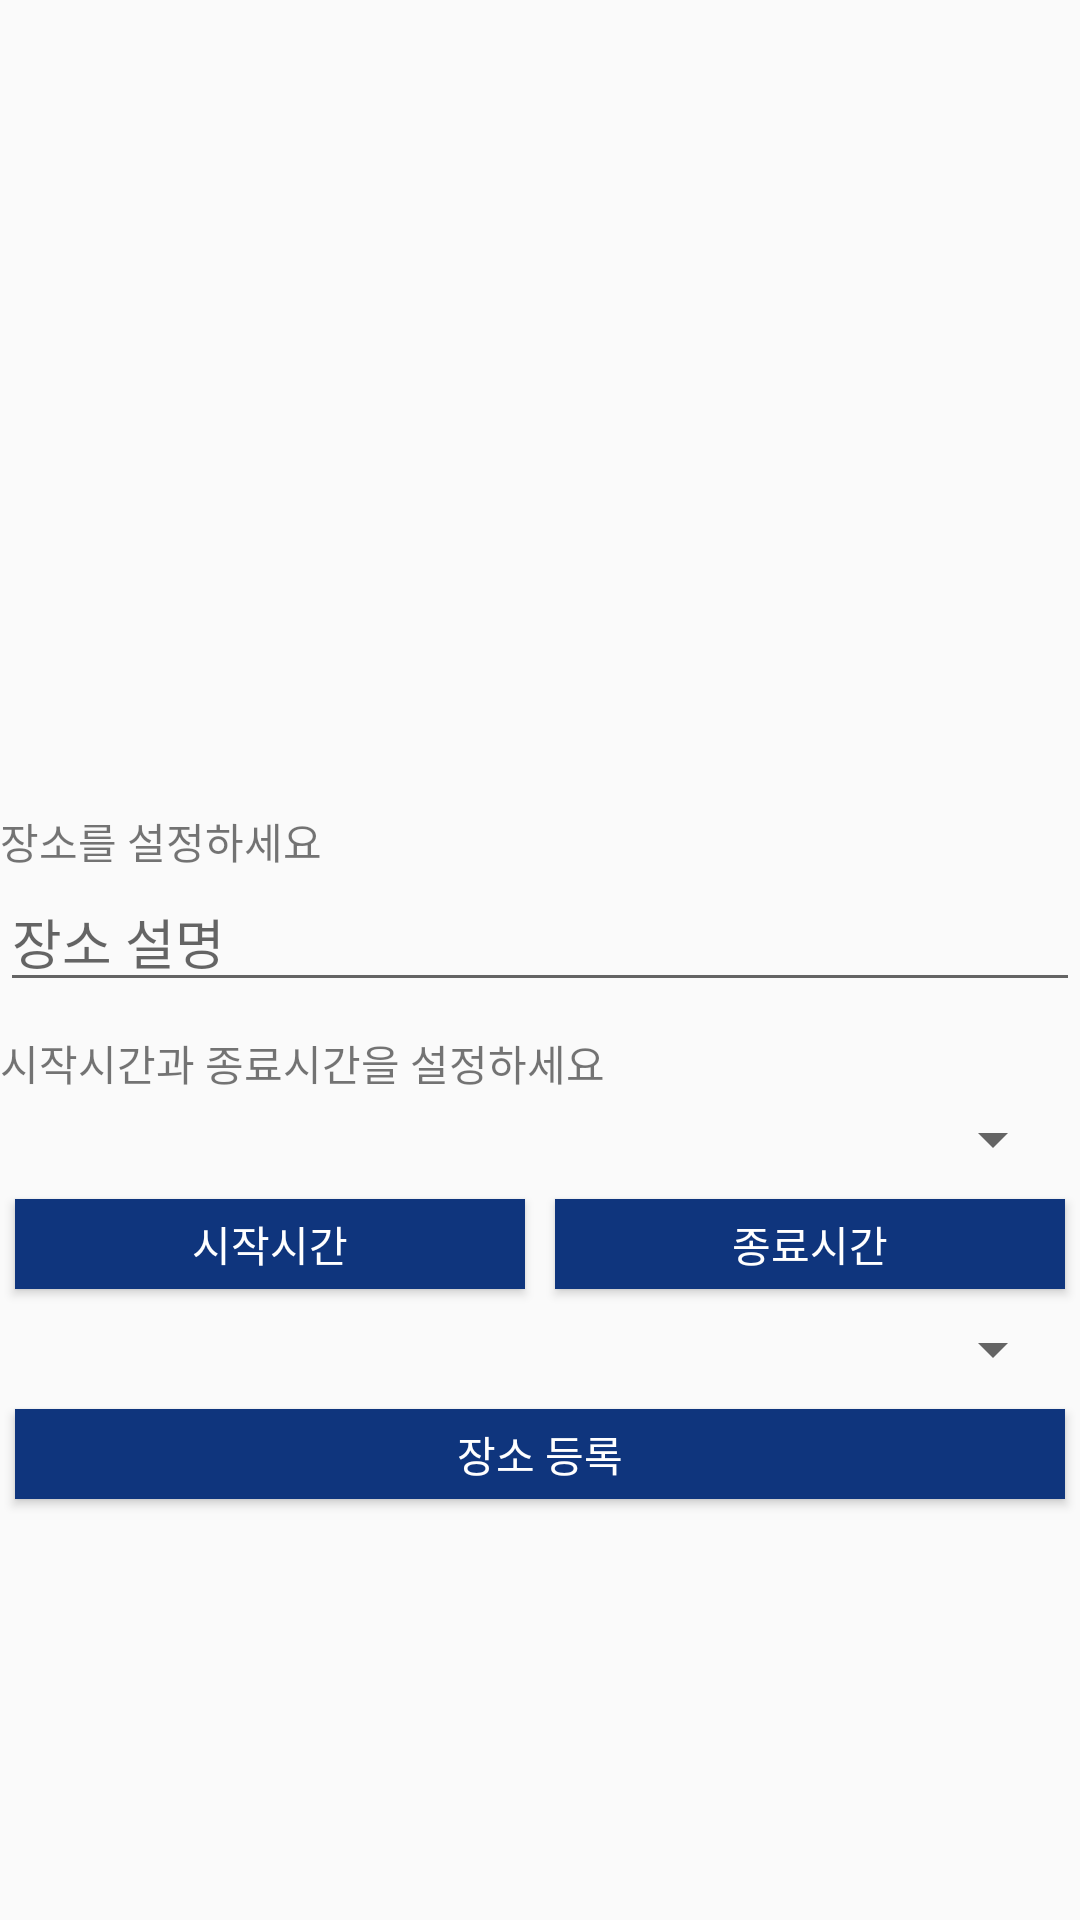

Write the Android layout XML for this screen, with the resource values it uses.
<!-- AndroidManifest.xml: application theme AppTheme -->
<!-- res/layout/activity_admin.xml -->
<?xml version="1.0" encoding="utf-8"?>
<LinearLayout xmlns:android="http://schemas.android.com/apk/res/android"
    xmlns:app="http://schemas.android.com/apk/res-auto"
    xmlns:tools="http://schemas.android.com/tools"
    android:layout_width="match_parent"
    android:layout_height="match_parent"
    android:layout_marginHorizontal="10dp"
    android:orientation="vertical"
    tools:context=".AdminActivity">

    <LinearLayout
        android:id="@+id/fragmentHere"
        android:layout_width="match_parent"
        android:layout_height="270dp"
        android:orientation="vertical"></LinearLayout>
    <ScrollView
        android:layout_width="match_parent"
        android:layout_height="match_parent">

        <LinearLayout
            android:layout_width="match_parent"
            android:layout_height="wrap_content"
            android:orientation="vertical" >

            <TextView
                android:id="@+id/textView6"
                android:layout_width="match_parent"
                android:layout_height="wrap_content"
                android:text="장소를 설정하세요" />

            <EditText
                android:id="@+id/placeName"
                android:layout_width="match_parent"
                android:layout_height="wrap_content"
                android:ems="10"
                android:hint="장소 설명"
                android:inputType="textPersonName"
                android:text="" />

            <TextView
                android:layout_marginTop="10dp"
                android:id="@+id/textView3"
                android:layout_width="match_parent"
                android:layout_height="wrap_content"
                android:text="시작시간과 종료시간을 설정하세요" />

            <Spinner
                android:id="@+id/spinner3"
                android:layout_width="match_parent"
                android:layout_margin="5dp"
                android:layout_height="20dp" />

            <LinearLayout
                android:layout_width="match_parent"
                android:layout_height="wrap_content"
                android:orientation="horizontal">

                <Button
                    android:id="@+id/placeStart"
                    android:layout_width="0dp"
                    android:layout_height="30dp"
                    android:layout_margin="5dp"
                    android:layout_weight="1"
                    android:background="@color/ic_launcher_background"
                    android:text="시작시간"
                    android:textColor="@android:color/white" />

                <Button
                    android:id="@+id/placeEnd"
                    android:layout_width="0dp"
                    android:layout_height="30dp"
                    android:layout_margin="5dp"
                    android:layout_weight="1"
                    android:background="@color/ic_launcher_background"
                    android:text="종료시간"
                    android:textColor="@android:color/white" />

            </LinearLayout>

            <Spinner
                android:id="@+id/spinner2"
                android:layout_width="match_parent"
                android:layout_margin="5dp"
                android:layout_height="20dp" />

            <Button
                android:id="@+id/addPlace"
                android:layout_width="match_parent"
                android:layout_height="30dp"
                android:layout_margin="5dp"
                android:layout_marginTop="20dp"
                android:background="@color/ic_launcher_background"
                android:text="장소 등록"
                android:textColor="@android:color/white" />
        </LinearLayout>
    </ScrollView>



</LinearLayout>
<!-- resources referenced by this layout -->
<resources>
  <color name="ic_launcher_background">#0f357d</color>
  <style name="AppTheme" parent="Theme.AppCompat.Light.DarkActionBar">
          
          <item name="colorPrimary">@color/colorPrimary</item>
          <item name="colorPrimaryDark">@color/colorPrimaryDark</item>
          <item name="colorAccent">@color/colorAccent</item>
          <item name="colorTimetable1">@color/colorTimetable1</item>
          <item name="colorTimetable2">@color/colorTimetable2</item>
          <item name="windowNoTitle">true</item>
      </style>
  <color name="colorPrimary">#0f357d</color>
  <color name="colorPrimaryDark">#773181</color>
  <color name="colorAccent">#0f357d</color>
  <color name="colorTimetable1">#00FA9A</color>
  <color name="colorTimetable2">#20B2AA</color>
</resources>
